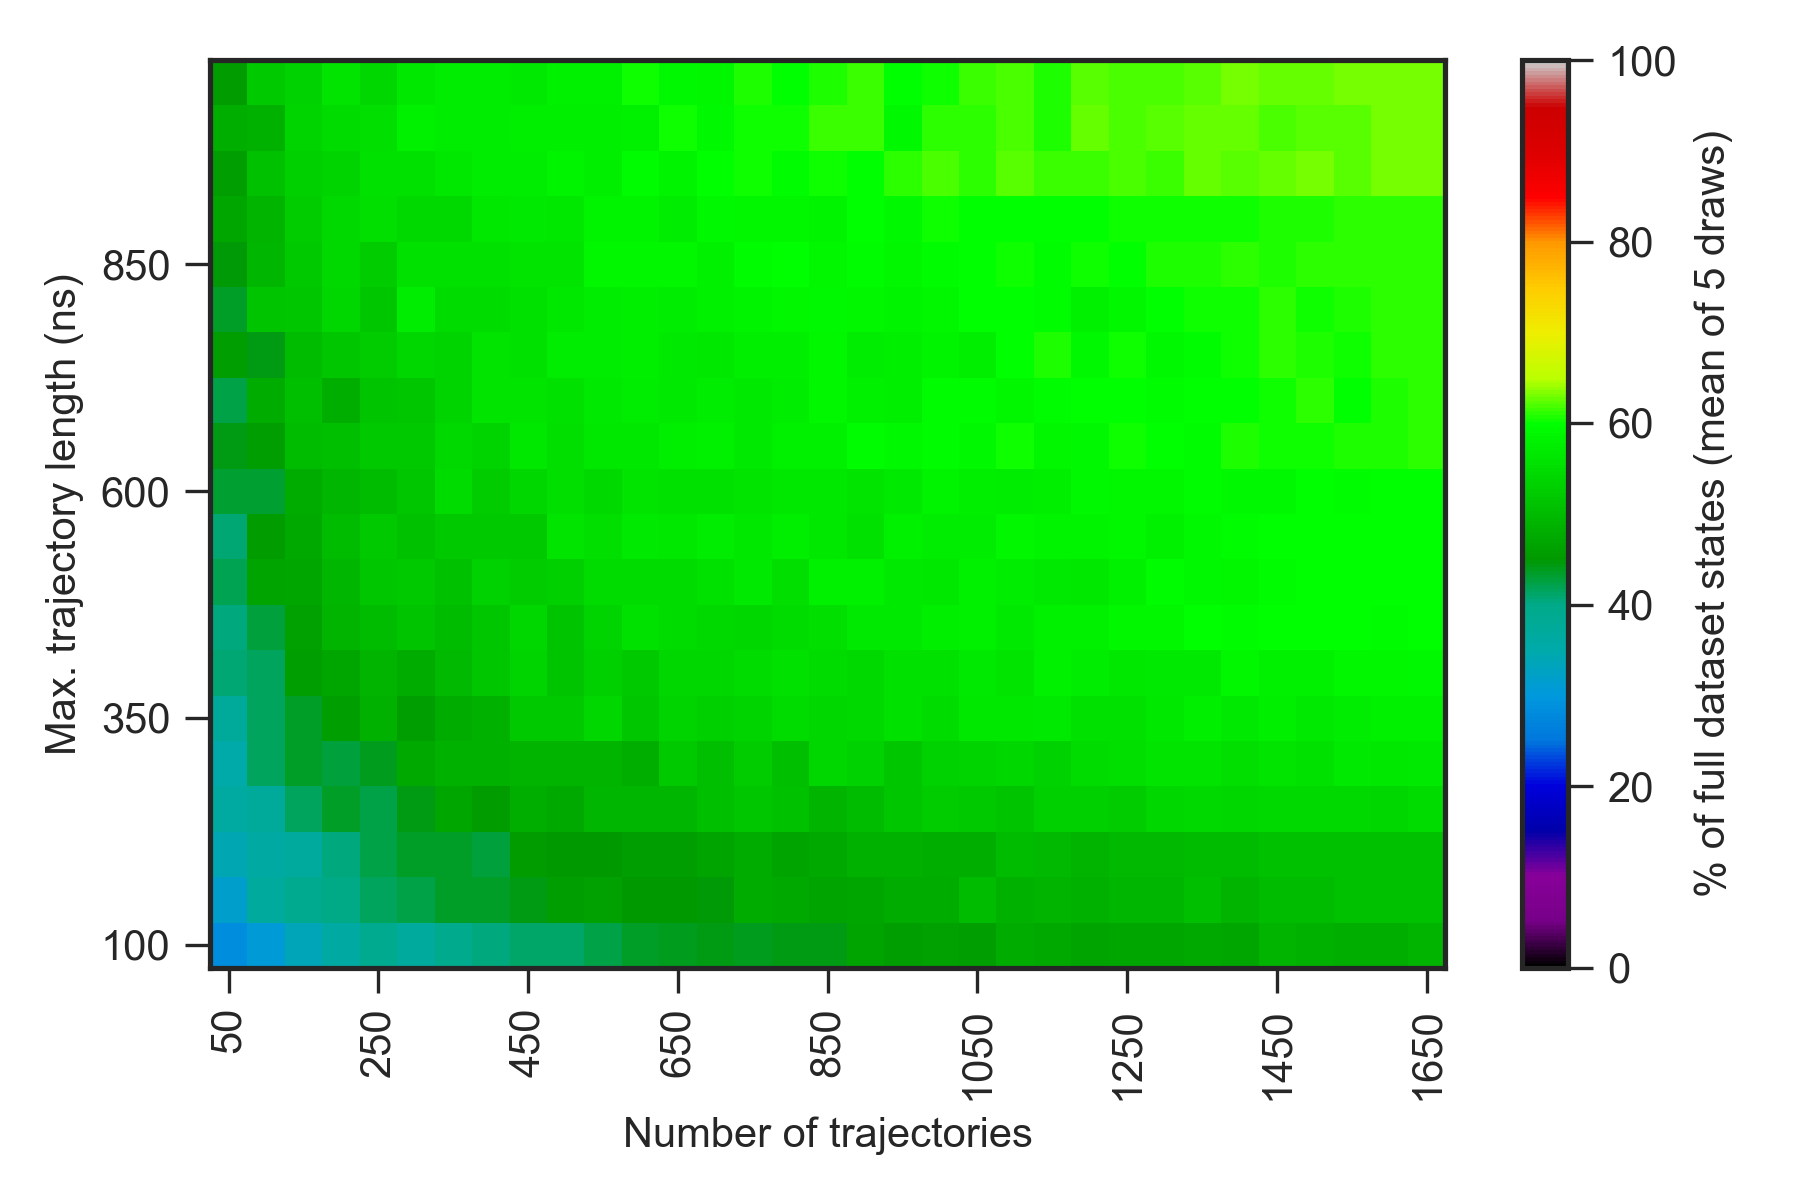

The file beside this chart, header and first rows:
0.000000000000000000e+00, 0.000000000000000000e+00, 0.000000000000000000e+00, 0.000000000000000000e+00, 0.000000000000000000e+00, 0.000000000000000000e+00, 0.000000000000000000e+00, 0.000000000000000000e+00, 0.000000000000000000e+00, 0.000000000000000000e+00, 0.000000000000000000e+00, 0.000000000000000000e+00, 0.000000000000000000e+00, 0.000000000000000000e+00, 0.000000000000000000e+00, 0.000000000000000000e+00, 0.000000000000000000e+00, 0.000000000000000000e+00, 0.000000000000000000e+00, 0.000000000000000000e+00, 0.000000000000000000e+00, 0.000000000000000000e+00, 0.000000000000000000e+00, 0.000000000000000000e+00
0.000000000000000000e+00, 1.700000000000000000e+01, 2.439999999999999858e+01, 2.519999999999999929e+01, 3.060000000000000142e+01, 3.060000000000000142e+01, 3.119999999999999929e+01, 3.080000000000000071e+01, 3.420000000000000284e+01, 3.720000000000000284e+01, 3.520000000000000284e+01, 3.739999999999999858e+01, 3.620000000000000284e+01, 4.020000000000000284e+01, 3.979999999999999716e+01, 3.939999999999999858e+01, 4.000000000000000000e+01, 4.039999999999999858e+01, 4.020000000000000284e+01, 4.200000000000000000e+01, 4.179999999999999716e+01, 4.160000000000000142e+01, 4.300000000000000000e+01, 4.320000000000000284e+01
0.000000000000000000e+00, 2.200000000000000000e+01, 2.819999999999999929e+01, 3.060000000000000142e+01, 3.379999999999999716e+01, 3.600000000000000000e+01, 3.879999999999999716e+01, 3.700000000000000000e+01, 3.939999999999999858e+01, 4.060000000000000142e+01, 4.120000000000000284e+01, 4.139999999999999858e+01, 4.220000000000000284e+01, 4.360000000000000142e+01, 4.379999999999999716e+01, 4.439999999999999858e+01, 4.379999999999999716e+01, 4.439999999999999858e+01, 4.439999999999999858e+01, 4.679999999999999716e+01, 4.579999999999999716e+01, 4.620000000000000284e+01, 4.600000000000000000e+01, 4.779999999999999716e+01
0.000000000000000000e+00, 2.560000000000000142e+01, 3.180000000000000071e+01, 3.679999999999999716e+01, 3.900000000000000000e+01, 4.020000000000000284e+01, 4.160000000000000142e+01, 4.220000000000000284e+01, 4.360000000000000142e+01, 4.360000000000000142e+01, 4.420000000000000284e+01, 4.579999999999999716e+01, 4.620000000000000284e+01, 4.520000000000000284e+01, 4.520000000000000284e+01, 4.460000000000000142e+01, 4.779999999999999716e+01, 4.760000000000000142e+01, 4.660000000000000142e+01, 4.700000000000000000e+01, 4.779999999999999716e+01, 4.800000000000000000e+01, 5.020000000000000284e+01, 4.860000000000000142e+01
0.000000000000000000e+00, 2.619999999999999929e+01, 3.420000000000000284e+01, 3.600000000000000000e+01, 3.700000000000000000e+01, 4.039999999999999858e+01, 4.239999999999999858e+01, 4.360000000000000142e+01, 4.339999999999999858e+01, 4.279999999999999716e+01, 4.539999999999999858e+01, 4.520000000000000284e+01, 4.500000000000000000e+01, 4.579999999999999716e+01, 4.579999999999999716e+01, 4.660000000000000142e+01, 4.800000000000000000e+01, 4.660000000000000142e+01, 4.739999999999999858e+01, 4.860000000000000142e+01, 4.879999999999999716e+01, 4.820000000000000284e+01, 4.820000000000000284e+01, 5.000000000000000000e+01
0.000000000000000000e+00, 2.880000000000000071e+01, 3.639999999999999858e+01, 3.739999999999999858e+01, 4.160000000000000142e+01, 4.339999999999999858e+01, 4.220000000000000284e+01, 4.439999999999999858e+01, 4.720000000000000284e+01, 4.560000000000000142e+01, 4.820000000000000284e+01, 4.739999999999999858e+01, 4.960000000000000142e+01, 4.960000000000000142e+01, 4.939999999999999858e+01, 5.039999999999999858e+01, 5.179999999999999716e+01, 5.100000000000000000e+01, 4.900000000000000000e+01, 5.000000000000000000e+01, 5.160000000000000142e+01, 5.239999999999999858e+01, 5.200000000000000000e+01, 5.139999999999999858e+01
0.000000000000000000e+00, 3.139999999999999858e+01, 3.539999999999999858e+01, 4.160000000000000142e+01, 4.339999999999999858e+01, 4.260000000000000142e+01, 4.400000000000000000e+01, 4.739999999999999858e+01, 4.860000000000000142e+01, 4.879999999999999716e+01, 4.920000000000000284e+01, 4.900000000000000000e+01, 4.920000000000000284e+01, 4.839999999999999858e+01, 5.200000000000000000e+01, 5.060000000000000142e+01, 5.239999999999999858e+01, 5.060000000000000142e+01, 5.420000000000000284e+01, 5.320000000000000284e+01, 5.179999999999999716e+01, 5.339999999999999858e+01, 5.379999999999999716e+01, 5.420000000000000284e+01
0.000000000000000000e+00, 3.239999999999999858e+01, 3.739999999999999858e+01, 4.160000000000000142e+01, 4.360000000000000142e+01, 4.579999999999999716e+01, 4.860000000000000142e+01, 4.600000000000000000e+01, 4.800000000000000000e+01, 4.879999999999999716e+01, 5.200000000000000000e+01, 5.220000000000000284e+01, 5.420000000000000284e+01, 5.179999999999999716e+01, 5.360000000000000142e+01, 5.300000000000000000e+01, 5.360000000000000142e+01, 5.500000000000000000e+01, 5.420000000000000284e+01, 5.460000000000000142e+01, 5.579999999999999716e+01, 5.500000000000000000e+01, 5.660000000000000142e+01, 5.660000000000000142e+01
0.000000000000000000e+00, 3.300000000000000000e+01, 4.079999999999999716e+01, 4.160000000000000142e+01, 4.579999999999999716e+01, 4.720000000000000284e+01, 4.920000000000000284e+01, 4.779999999999999716e+01, 4.979999999999999716e+01, 5.160000000000000142e+01, 5.360000000000000142e+01, 5.139999999999999858e+01, 5.300000000000000000e+01, 5.200000000000000000e+01, 5.400000000000000000e+01, 5.420000000000000284e+01, 5.500000000000000000e+01, 5.560000000000000142e+01, 5.500000000000000000e+01, 5.460000000000000142e+01, 5.560000000000000142e+01, 5.560000000000000142e+01, 5.679999999999999716e+01, 5.600000000000000000e+01
0.000000000000000000e+00, 3.479999999999999716e+01, 4.060000000000000142e+01, 4.260000000000000142e+01, 4.639999999999999858e+01, 4.920000000000000284e+01, 5.000000000000000000e+01, 5.120000000000000284e+01, 5.000000000000000000e+01, 5.179999999999999716e+01, 5.400000000000000000e+01, 5.139999999999999858e+01, 5.360000000000000142e+01, 5.560000000000000142e+01, 5.479999999999999716e+01, 5.439999999999999858e+01, 5.420000000000000284e+01, 5.479999999999999716e+01, 5.539999999999999858e+01, 5.700000000000000000e+01, 5.700000000000000000e+01, 5.760000000000000142e+01, 5.820000000000000284e+01, 5.700000000000000000e+01
0.000000000000000000e+00, 3.260000000000000142e+01, 4.200000000000000000e+01, 4.679999999999999716e+01, 4.700000000000000000e+01, 4.939999999999999858e+01, 5.160000000000000142e+01, 5.200000000000000000e+01, 5.079999999999999716e+01, 5.339999999999999858e+01, 5.260000000000000142e+01, 5.300000000000000000e+01, 5.479999999999999716e+01, 5.500000000000000000e+01, 5.479999999999999716e+01, 5.560000000000000142e+01, 5.700000000000000000e+01, 5.539999999999999858e+01, 5.800000000000000000e+01, 5.800000000000000000e+01, 5.700000000000000000e+01, 5.639999999999999858e+01, 5.800000000000000000e+01, 5.720000000000000284e+01
0.000000000000000000e+00, 3.579999999999999716e+01, 4.079999999999999716e+01, 4.560000000000000142e+01, 4.760000000000000142e+01, 5.000000000000000000e+01, 5.220000000000000284e+01, 5.079999999999999716e+01, 5.220000000000000284e+01, 5.200000000000000000e+01, 5.220000000000000284e+01, 5.600000000000000000e+01, 5.520000000000000284e+01, 5.679999999999999716e+01, 5.660000000000000142e+01, 5.720000000000000284e+01, 5.660000000000000142e+01, 5.760000000000000142e+01, 5.639999999999999858e+01, 5.560000000000000142e+01, 5.820000000000000284e+01, 5.739999999999999858e+01, 5.739999999999999858e+01, 5.860000000000000142e+01
0.000000000000000000e+00, 3.579999999999999716e+01, 4.320000000000000284e+01, 4.300000000000000000e+01, 4.800000000000000000e+01, 4.960000000000000142e+01, 5.000000000000000000e+01, 5.160000000000000142e+01, 5.479999999999999716e+01, 5.239999999999999858e+01, 5.420000000000000284e+01, 5.520000000000000284e+01, 5.439999999999999858e+01, 5.620000000000000284e+01, 5.579999999999999716e+01, 5.560000000000000142e+01, 5.600000000000000000e+01, 5.660000000000000142e+01, 5.660000000000000142e+01, 5.620000000000000284e+01, 5.679999999999999716e+01, 5.839999999999999858e+01, 5.779999999999999716e+01, 5.720000000000000284e+01
0.000000000000000000e+00, 3.560000000000000142e+01, 4.439999999999999858e+01, 4.579999999999999716e+01, 5.000000000000000000e+01, 5.060000000000000142e+01, 5.220000000000000284e+01, 5.220000000000000284e+01, 5.439999999999999858e+01, 5.360000000000000142e+01, 5.660000000000000142e+01, 5.520000000000000284e+01, 5.639999999999999858e+01, 5.660000000000000142e+01, 5.779999999999999716e+01, 5.800000000000000000e+01, 5.679999999999999716e+01, 5.820000000000000284e+01, 5.820000000000000284e+01, 5.939999999999999858e+01, 5.900000000000000000e+01, 5.939999999999999858e+01, 5.920000000000000284e+01, 6.020000000000000284e+01
0.000000000000000000e+00, 3.739999999999999858e+01, 4.239999999999999858e+01, 4.800000000000000000e+01, 5.039999999999999858e+01, 4.820000000000000284e+01, 5.139999999999999858e+01, 5.160000000000000142e+01, 5.360000000000000142e+01, 5.600000000000000000e+01, 5.600000000000000000e+01, 5.560000000000000142e+01, 5.700000000000000000e+01, 5.720000000000000284e+01, 5.679999999999999716e+01, 5.739999999999999858e+01, 5.679999999999999716e+01, 5.739999999999999858e+01, 5.860000000000000142e+01, 5.800000000000000000e+01, 5.779999999999999716e+01, 5.939999999999999858e+01, 5.939999999999999858e+01, 5.860000000000000142e+01
0.000000000000000000e+00, 3.879999999999999716e+01, 4.600000000000000000e+01, 4.420000000000000284e+01, 5.020000000000000284e+01, 5.160000000000000142e+01, 5.260000000000000142e+01, 5.400000000000000000e+01, 5.379999999999999716e+01, 5.620000000000000284e+01, 5.579999999999999716e+01, 5.720000000000000284e+01, 5.720000000000000284e+01, 5.760000000000000142e+01, 5.679999999999999716e+01, 5.639999999999999858e+01, 5.760000000000000142e+01, 5.760000000000000142e+01, 5.860000000000000142e+01, 5.739999999999999858e+01, 5.779999999999999716e+01, 5.839999999999999858e+01, 5.779999999999999716e+01, 6.000000000000000000e+01
0.000000000000000000e+00, 3.979999999999999716e+01, 4.339999999999999858e+01, 5.120000000000000284e+01, 5.160000000000000142e+01, 5.400000000000000000e+01, 5.160000000000000142e+01, 5.720000000000000284e+01, 5.479999999999999716e+01, 5.479999999999999716e+01, 5.560000000000000142e+01, 5.660000000000000142e+01, 5.720000000000000284e+01, 5.779999999999999716e+01, 5.739999999999999858e+01, 5.800000000000000000e+01, 5.839999999999999858e+01, 5.860000000000000142e+01, 5.920000000000000284e+01, 5.860000000000000142e+01, 5.839999999999999858e+01, 5.879999999999999716e+01, 6.000000000000000000e+01, 6.000000000000000000e+01
0.000000000000000000e+00, 3.939999999999999858e+01, 4.460000000000000142e+01, 4.939999999999999858e+01, 5.220000000000000284e+01, 5.460000000000000142e+01, 5.239999999999999858e+01, 5.560000000000000142e+01, 5.579999999999999716e+01, 5.579999999999999716e+01, 5.600000000000000000e+01, 5.600000000000000000e+01, 5.860000000000000142e+01, 5.860000000000000142e+01, 5.860000000000000142e+01, 5.820000000000000284e+01, 5.939999999999999858e+01, 5.979999999999999716e+01, 5.879999999999999716e+01, 5.939999999999999858e+01, 5.860000000000000142e+01, 5.960000000000000142e+01, 5.979999999999999716e+01, 6.020000000000000284e+01
0.000000000000000000e+00, 4.160000000000000142e+01, 4.720000000000000284e+01, 4.920000000000000284e+01, 5.260000000000000142e+01, 5.439999999999999858e+01, 5.520000000000000284e+01, 5.460000000000000142e+01, 5.460000000000000142e+01, 5.639999999999999858e+01, 5.679999999999999716e+01, 5.660000000000000142e+01, 5.839999999999999858e+01, 5.839999999999999858e+01, 5.720000000000000284e+01, 5.920000000000000284e+01, 5.879999999999999716e+01, 5.879999999999999716e+01, 5.839999999999999858e+01, 6.000000000000000000e+01, 5.900000000000000000e+01, 6.020000000000000284e+01, 6.000000000000000000e+01, 6.000000000000000000e+01
0.000000000000000000e+00, 4.000000000000000000e+01, 4.579999999999999716e+01, 5.100000000000000000e+01, 5.300000000000000000e+01, 5.379999999999999716e+01, 5.579999999999999716e+01, 5.579999999999999716e+01, 5.660000000000000142e+01, 5.739999999999999858e+01, 5.720000000000000284e+01, 5.839999999999999858e+01, 5.760000000000000142e+01, 5.960000000000000142e+01, 5.839999999999999858e+01, 5.979999999999999716e+01, 6.039999999999999858e+01, 5.939999999999999858e+01, 6.039999999999999858e+01, 6.000000000000000000e+01, 6.100000000000000000e+01, 6.179999999999999716e+01, 6.120000000000000284e+01, 6.239999999999999858e+01
0.000000000000000000e+00, 4.100000000000000000e+01, 4.820000000000000284e+01, 4.860000000000000142e+01, 5.379999999999999716e+01, 5.479999999999999716e+01, 5.520000000000000284e+01, 5.820000000000000284e+01, 5.720000000000000284e+01, 5.739999999999999858e+01, 5.779999999999999716e+01, 5.760000000000000142e+01, 5.760000000000000142e+01, 5.820000000000000284e+01, 6.020000000000000284e+01, 5.920000000000000284e+01, 6.039999999999999858e+01, 6.020000000000000284e+01, 6.160000000000000142e+01, 6.139999999999999858e+01, 5.920000000000000284e+01, 6.100000000000000000e+01, 6.100000000000000000e+01, 6.179999999999999716e+01
0.000000000000000000e+00, 4.160000000000000142e+01, 4.539999999999999858e+01, 5.220000000000000284e+01, 5.339999999999999858e+01, 5.600000000000000000e+01, 5.420000000000000284e+01, 5.639999999999999858e+01, 5.720000000000000284e+01, 5.720000000000000284e+01, 5.679999999999999716e+01, 5.820000000000000284e+01, 5.800000000000000000e+01, 6.020000000000000284e+01, 5.900000000000000000e+01, 5.879999999999999716e+01, 6.060000000000000142e+01, 5.979999999999999716e+01, 6.060000000000000142e+01, 6.160000000000000142e+01, 6.000000000000000000e+01, 6.020000000000000284e+01, 6.160000000000000142e+01, 6.200000000000000000e+01
